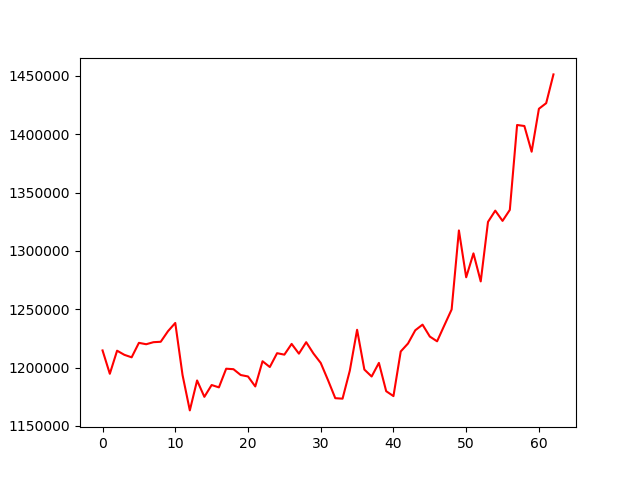

Data behind this chart, as committed beside it:
, 0
0, 1214725
1, 1194725
2, 1214503
3, 1210957
4, 1208825
5, 1221223
6, 1220030
7, 1221788
8, 1222146
9, 1231219
10, 1238260
11, 1193631
12, 1163354
13, 1189000
14, 1174963
15, 1185096
16, 1183080
17, 1199072
18, 1198651
19, 1193653
20, 1192419
21, 1183875
22, 1205459
23, 1200515
24, 1212367
25, 1211114
26, 1220309
27, 1211970
28, 1221784
29, 1212094
30, 1203996
31, 1189279
32, 1173820
33, 1173406
34, 1197435
35, 1232423
36, 1198346
37, 1192372
38, 1204050
39, 1179810
40, 1175600
41, 1213832
42, 1220654
43, 1231993
44, 1236815
45, 1226611
46, 1222535
47, 1236253
48, 1249822
49, 1317503
50, 1277388
51, 1297868
52, 1273831
53, 1324837
54, 1334475
55, 1325706
56, 1335115
57, 1407838
58, 1406978
59, 1384949
... 3 more rows
